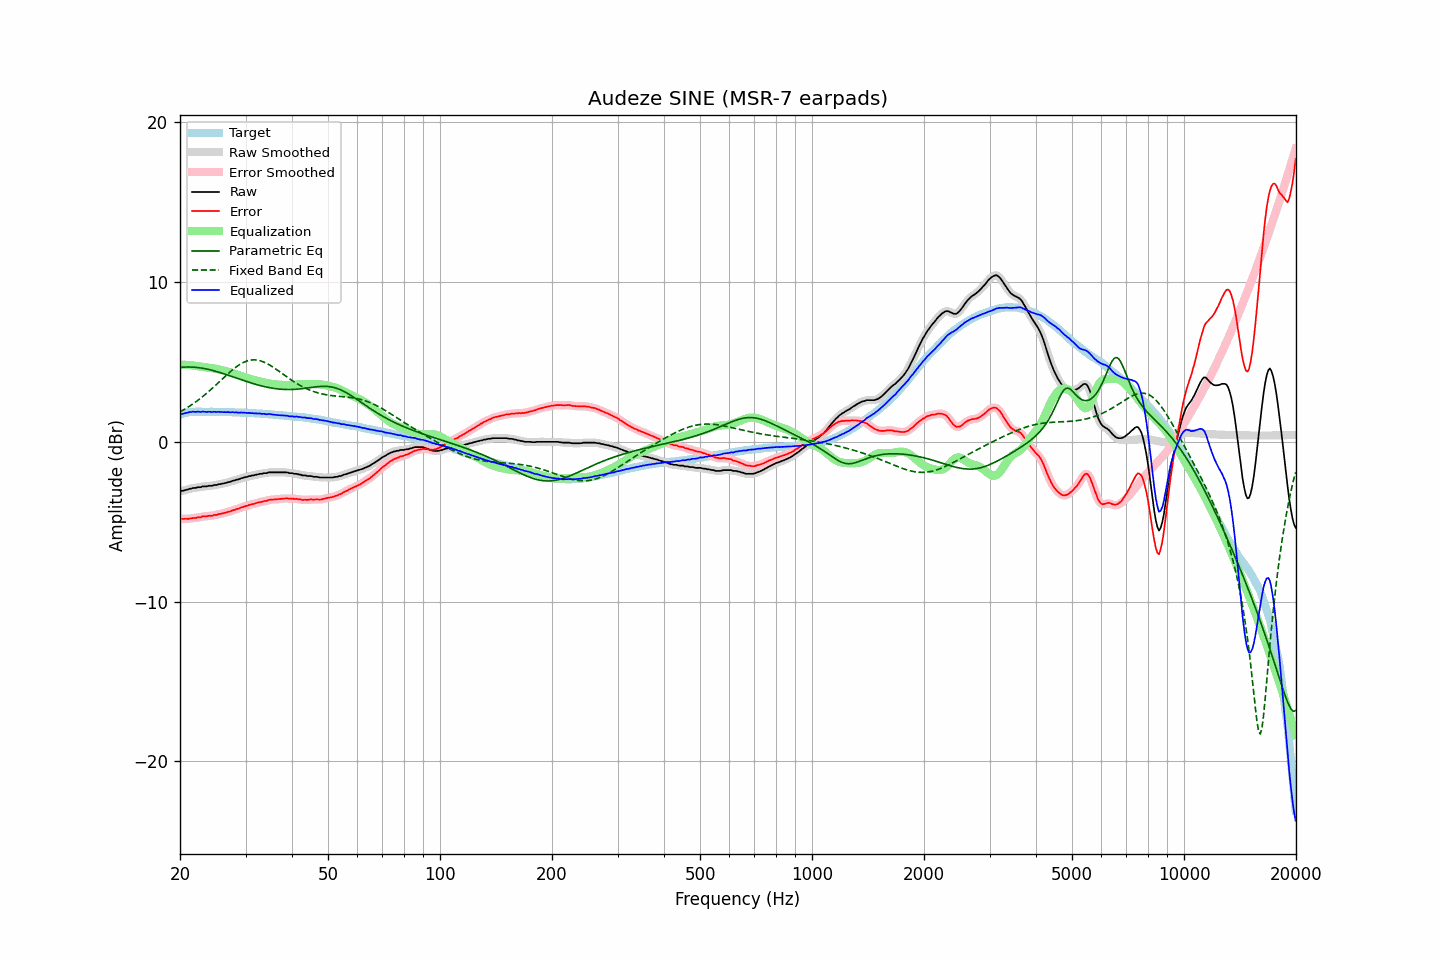

The table this chart was drawn from, first rows:
frequency, raw, error, smoothed, error_smoothed, equalization, parametric_eq, fixed_band_eq, equalized_raw, equalized_smoothed, target
20.00, -3.10, -4.81, -3.10, -4.81, 4.82, 4.66, 1.88, 1.71, 1.72, 1.71
20.20, -3.07, -4.81, -3.08, -4.82, 4.82, 4.67, 1.93, 1.75, 1.74, 1.74
20.40, -3.06, -4.83, -3.06, -4.82, 4.82, 4.67, 1.99, 1.76, 1.76, 1.77
20.61, -3.03, -4.82, -3.03, -4.83, 4.82, 4.68, 2.05, 1.79, 1.79, 1.79
20.81, -3.00, -4.82, -3.00, -4.82, 4.82, 4.68, 2.11, 1.82, 1.81, 1.82
21.02, -2.98, -4.83, -2.98, -4.82, 4.81, 4.68, 2.17, 1.83, 1.84, 1.85
21.23, -2.94, -4.80, -2.95, -4.81, 4.80, 4.68, 2.24, 1.86, 1.86, 1.86
21.44, -2.93, -4.80, -2.92, -4.79, 4.80, 4.68, 2.30, 1.87, 1.87, 1.87
21.66, -2.89, -4.77, -2.90, -4.78, 4.78, 4.68, 2.37, 1.89, 1.88, 1.88
21.87, -2.89, -4.77, -2.89, -4.77, 4.77, 4.67, 2.44, 1.88, 1.88, 1.88
22.09, -2.88, -4.77, -2.87, -4.75, 4.75, 4.66, 2.52, 1.87, 1.89, 1.89
22.31, -2.84, -4.73, -2.86, -4.75, 4.74, 4.65, 2.59, 1.90, 1.88, 1.89
22.54, -2.84, -4.73, -2.84, -4.73, 4.72, 4.64, 2.67, 1.88, 1.88, 1.89
22.76, -2.84, -4.73, -2.82, -4.70, 4.71, 4.62, 2.75, 1.87, 1.89, 1.89
22.99, -2.79, -4.67, -2.81, -4.69, 4.69, 4.61, 2.83, 1.90, 1.88, 1.88
23.22, -2.79, -4.67, -2.80, -4.67, 4.68, 4.59, 2.91, 1.89, 1.88, 1.88
23.45, -2.79, -4.67, -2.78, -4.65, 4.66, 4.57, 2.99, 1.87, 1.88, 1.88
23.69, -2.78, -4.66, -2.77, -4.65, 4.65, 4.55, 3.08, 1.87, 1.88, 1.87
23.92, -2.75, -4.63, -2.77, -4.64, 4.64, 4.53, 3.16, 1.89, 1.87, 1.87
24.16, -2.75, -4.63, -2.75, -4.63, 4.63, 4.50, 3.25, 1.87, 1.88, 1.88
24.40, -2.75, -4.63, -2.73, -4.61, 4.61, 4.48, 3.34, 1.86, 1.88, 1.88
24.65, -2.71, -4.58, -2.73, -4.60, 4.60, 4.45, 3.44, 1.88, 1.87, 1.87
24.89, -2.70, -4.57, -2.70, -4.58, 4.58, 4.42, 3.53, 1.88, 1.87, 1.87
25.14, -2.70, -4.57, -2.68, -4.56, 4.56, 4.39, 3.62, 1.86, 1.88, 1.87
25.39, -2.65, -4.52, -2.67, -4.54, 4.54, 4.36, 3.72, 1.89, 1.87, 1.87
25.65, -2.65, -4.52, -2.65, -4.51, 4.51, 4.33, 3.81, 1.86, 1.87, 1.87
25.91, -2.62, -4.48, -2.62, -4.49, 4.49, 4.30, 3.90, 1.87, 1.87, 1.86
26.16, -2.61, -4.47, -2.61, -4.47, 4.47, 4.27, 4.00, 1.86, 1.86, 1.86
26.43, -2.58, -4.44, -2.58, -4.44, 4.44, 4.24, 4.09, 1.86, 1.86, 1.86
26.69, -2.56, -4.42, -2.56, -4.42, 4.41, 4.20, 4.18, 1.85, 1.86, 1.86
26.96, -2.52, -4.38, -2.53, -4.39, 4.39, 4.17, 4.28, 1.86, 1.85, 1.86
27.23, -2.51, -4.37, -2.50, -4.36, 4.35, 4.13, 4.36, 1.84, 1.85, 1.86
27.50, -2.47, -4.33, -2.47, -4.33, 4.32, 4.10, 4.45, 1.85, 1.85, 1.86
27.77, -2.43, -4.28, -2.44, -4.29, 4.29, 4.06, 4.53, 1.86, 1.85, 1.85
28.05, -2.42, -4.27, -2.41, -4.25, 4.26, 4.03, 4.61, 1.84, 1.85, 1.85
28.33, -2.37, -4.21, -2.38, -4.22, 4.22, 3.99, 4.69, 1.85, 1.84, 1.83
28.62, -2.36, -4.19, -2.36, -4.19, 4.19, 3.96, 4.76, 1.83, 1.83, 1.83
28.90, -2.33, -4.16, -2.32, -4.15, 4.15, 3.93, 4.83, 1.82, 1.83, 1.83
29.19, -2.28, -4.10, -2.29, -4.12, 4.12, 3.89, 4.89, 1.84, 1.83, 1.82
29.48, -2.26, -4.09, -2.26, -4.08, 4.08, 3.86, 4.95, 1.82, 1.83, 1.83
29.78, -2.23, -4.05, -2.23, -4.05, 4.05, 3.82, 4.99, 1.82, 1.82, 1.82
30.08, -2.20, -4.02, -2.20, -4.02, 4.02, 3.79, 5.04, 1.82, 1.82, 1.82
30.38, -2.19, -4.00, -2.18, -3.99, 3.99, 3.76, 5.07, 1.80, 1.81, 1.81
30.68, -2.14, -3.95, -2.15, -3.96, 3.96, 3.72, 5.10, 1.82, 1.81, 1.81
30.99, -2.14, -3.94, -2.13, -3.93, 3.93, 3.69, 5.12, 1.79, 1.80, 1.80
31.30, -2.10, -3.90, -2.11, -3.90, 3.90, 3.66, 5.13, 1.80, 1.79, 1.79
31.61, -2.10, -3.89, -2.09, -3.88, 3.87, 3.63, 5.13, 1.77, 1.78, 1.79
31.93, -2.06, -3.84, -2.07, -3.85, 3.85, 3.60, 5.13, 1.79, 1.78, 1.78
32.24, -2.05, -3.82, -2.05, -3.82, 3.82, 3.57, 5.12, 1.77, 1.78, 1.77
32.57, -2.02, -3.79, -2.02, -3.79, 3.80, 3.54, 5.10, 1.78, 1.77, 1.77
32.89, -2.00, -3.77, -2.01, -3.77, 3.77, 3.52, 5.07, 1.77, 1.77, 1.77
33.22, -2.00, -3.76, -1.99, -3.74, 3.75, 3.49, 5.04, 1.75, 1.76, 1.76
33.55, -1.96, -3.72, -1.98, -3.73, 3.72, 3.47, 5.00, 1.76, 1.74, 1.75
33.89, -1.96, -3.70, -1.96, -3.71, 3.70, 3.44, 4.96, 1.74, 1.74, 1.74
34.23, -1.96, -3.70, -1.94, -3.68, 3.68, 3.42, 4.91, 1.72, 1.74, 1.74
34.57, -1.91, -3.64, -1.93, -3.66, 3.66, 3.40, 4.85, 1.75, 1.73, 1.73
34.92, -1.91, -3.63, -1.91, -3.63, 3.64, 3.38, 4.79, 1.73, 1.73, 1.72
35.27, -1.91, -3.63, -1.91, -3.62, 3.63, 3.37, 4.73, 1.72, 1.72, 1.72
35.62, -1.91, -3.61, -1.91, -3.61, 3.61, 3.35, 4.67, 1.70, 1.70, 1.70
35.97, -1.91, -3.60, -1.91, -3.61, 3.60, 3.33, 4.60, 1.69, 1.69, 1.69
... 635 more rows
